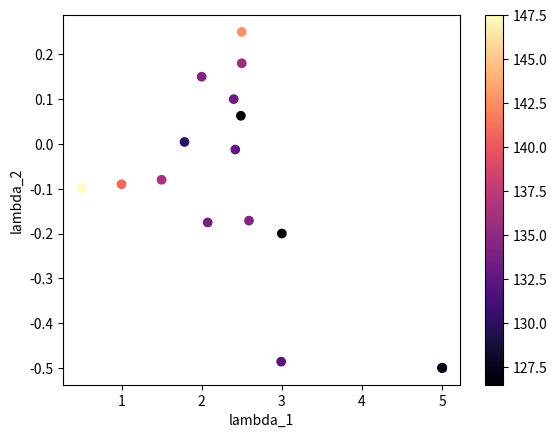

Python code for this plot:
import numpy as np
import matplotlib.pyplot as plt

lambda_1 = [0.5,1,1.5,1.78609,2,2.07485,2.41914,2.5,2.5,2.58997,5,2.4,2.48879,2.99154,3,5,5,5]
lambda_2 = [-0.1,-0.09,-0.08,0.004385,0.15,-0.175301,-0.012593,0.18,0.25,-0.171165,-0.5,0.1,0.062807,-0.486022,-0.2,-0.5,-0.5,-0.5]
lambda_3 = [-0.1,0.2,0.5,0.8732080,1,-0.949746,0.164205,1.1,2,-0.174132,-2,1.5,-0.256576,1.387114,-0.5,-2,-0.5,0.15]
m_1 = [60,80,90,61,100,94,107,120,150,119,150,80,67,79,65,80,50,40]
TC = [147.5037,140.7985,136.2085,130.,134.2835,133.7814,132.625,135.6324,142.6639,134.375,140.2736,133.14,126.625,132.,126.5,132.5048,127.9196,127.2108]

plt.scatter(lambda_1, lambda_2, c=TC, cmap='magma')
# plt.plot(lambda_2, lambda_3)
# plt.plot(lambda_3, lambda_1)
# plt.plot(lambda_1, m_1)
# plt.plot(lambda_2, m_1)
# plt.plot(lambda_3, m_1)
plt.colorbar()
plt.xlabel("lambda_1")
plt.ylabel("lambda_2")
# plt.legend()
plt.show()
